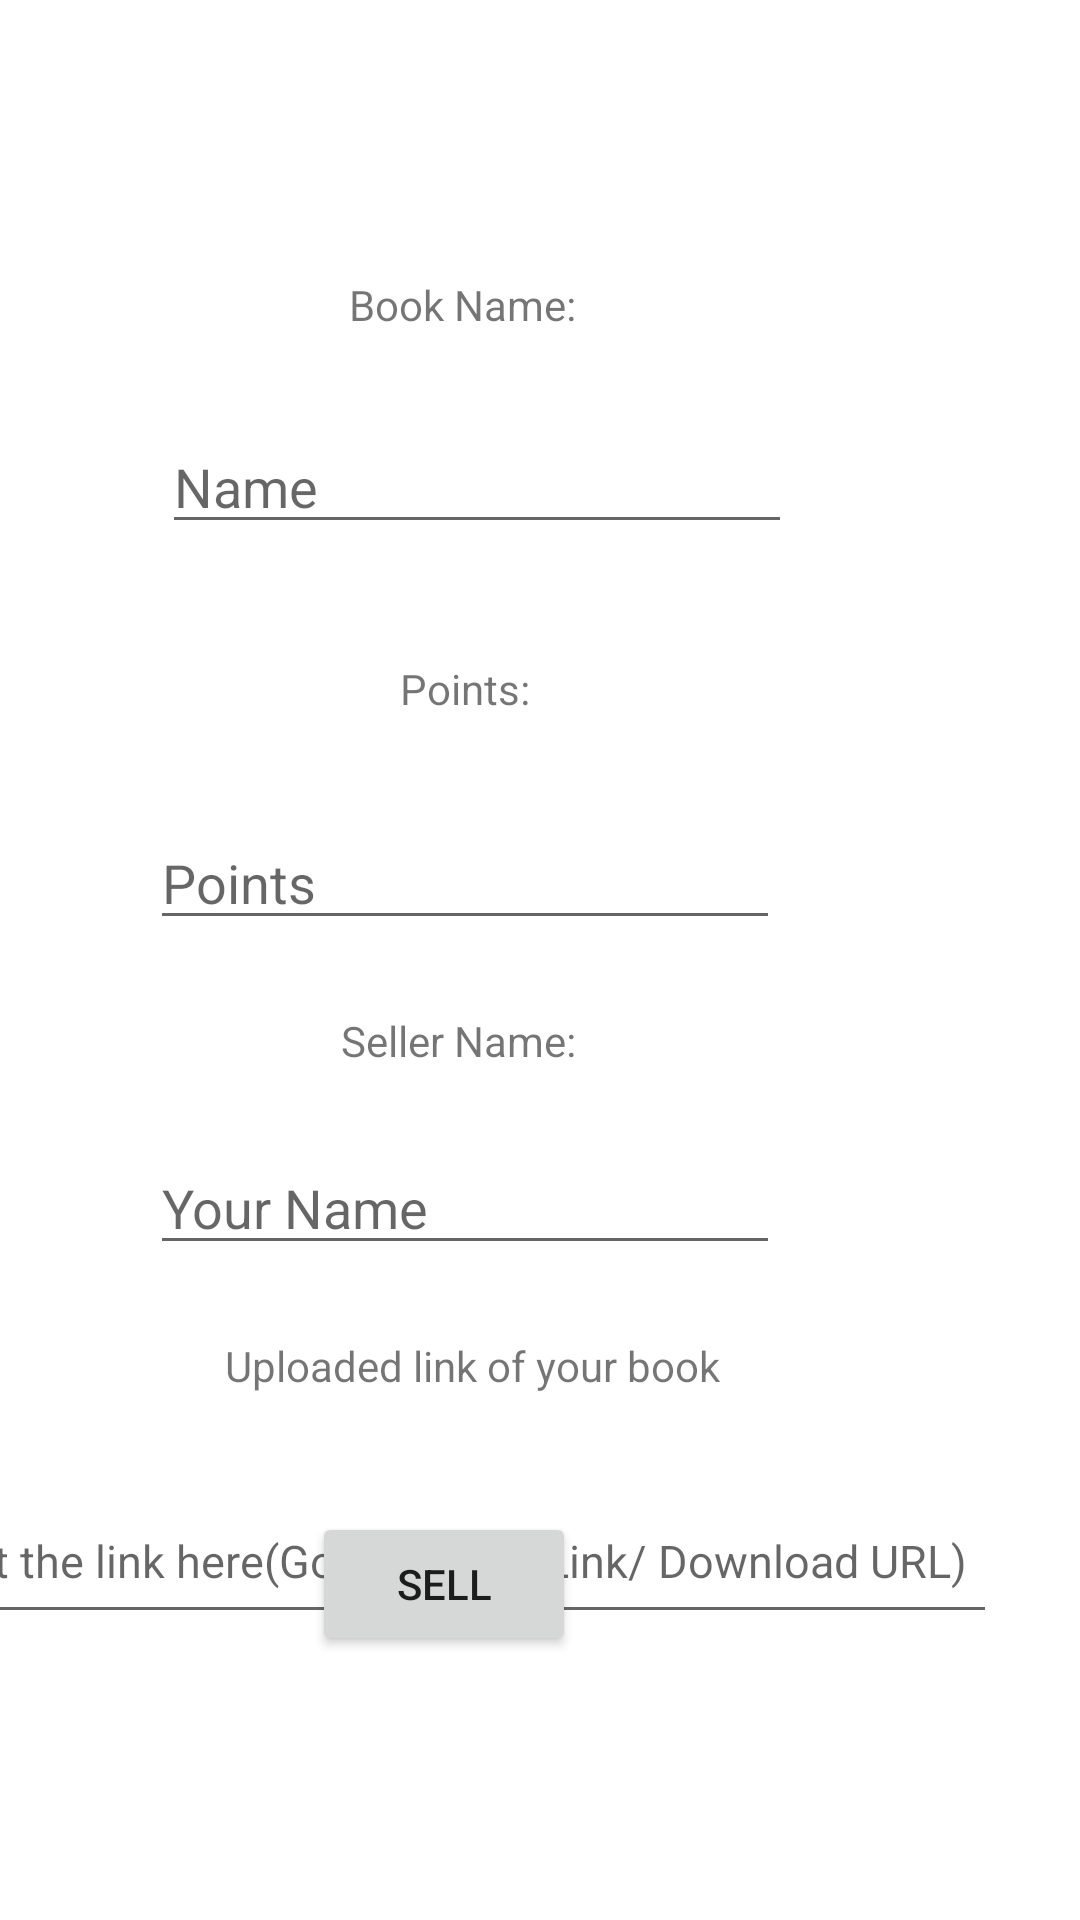

Produce the Android XML layout that renders to this screen, including the resource entries it uses.
<!-- AndroidManifest.xml: application theme Theme.BookExchangeApp -->
<!-- res/layout/dialogbox.xml -->
<?xml version="1.0" encoding="utf-8"?>

<androidx.constraintlayout.widget.ConstraintLayout
    xmlns:android="http://schemas.android.com/apk/res/android"
    xmlns:app="http://schemas.android.com/apk/res-auto"
    xmlns:tools="http://schemas.android.com/tools"
    android:layout_width="match_parent"
    android:layout_height="match_parent">

    <EditText
        android:id="@+id/editTextBookName"
        android:layout_width="wrap_content"
        android:layout_height="wrap_content"
        android:layout_marginTop="140dp"
        android:layout_marginEnd="96dp"
        android:ems="10"
        android:hint="Name"
        android:inputType="textPersonName"
        app:layout_constraintEnd_toEndOf="parent"
        app:layout_constraintTop_toTopOf="parent" />

    <TextView
        android:id="@+id/textViewBookName2"
        android:layout_width="wrap_content"
        android:layout_height="wrap_content"
        android:layout_marginTop="92dp"
        android:layout_marginEnd="168dp"
        android:text="Book Name:"
        app:layout_constraintEnd_toEndOf="parent"
        app:layout_constraintTop_toTopOf="parent" />

    <TextView
        android:id="@+id/textView3"
        android:layout_width="wrap_content"
        android:layout_height="wrap_content"
        android:layout_marginTop="220dp"
        android:layout_marginEnd="180dp"
        android:text="Points: "
        app:layout_constraintEnd_toEndOf="parent"
        app:layout_constraintTop_toTopOf="parent" />

    <EditText
        android:id="@+id/editTextBookPoints"
        android:layout_width="wrap_content"
        android:layout_height="wrap_content"
        android:layout_marginTop="272dp"
        android:layout_marginEnd="100dp"
        android:ems="10"
        android:hint="Points"
        android:inputType="textPersonName"
        app:layout_constraintEnd_toEndOf="parent"
        app:layout_constraintTop_toTopOf="parent" />

    <Button
        android:id="@+id/btnBuyy"
        android:layout_width="wrap_content"
        android:layout_height="wrap_content"
        android:layout_marginEnd="168dp"
        android:layout_marginBottom="88dp"
        android:text="SELL"
        app:layout_constraintBottom_toBottomOf="parent"
        app:layout_constraintEnd_toEndOf="parent" />

    <TextView
        android:id="@+id/textView4"
        android:layout_width="wrap_content"
        android:layout_height="wrap_content"
        android:layout_marginTop="24dp"
        android:layout_marginEnd="168dp"
        android:text="Seller Name:"
        app:layout_constraintEnd_toEndOf="parent"
        app:layout_constraintTop_toBottomOf="@+id/editTextBookPoints" />

    <EditText
        android:id="@+id/editTextSellerName"
        android:layout_width="wrap_content"
        android:layout_height="wrap_content"
        android:layout_marginTop="24dp"
        android:layout_marginEnd="100dp"
        android:ems="10"
        android:hint="Your Name"
        android:inputType="textPersonName"
        app:layout_constraintEnd_toEndOf="parent"
        app:layout_constraintTop_toBottomOf="@+id/textView4" />

    <TextView
        android:id="@+id/textView2"
        android:layout_width="wrap_content"
        android:layout_height="wrap_content"
        android:layout_marginTop="24dp"
        android:layout_marginEnd="120dp"
        android:text="Uploaded link of your book"
        app:layout_constraintEnd_toEndOf="parent"
        app:layout_constraintTop_toBottomOf="@+id/editTextSellerName" />

    <EditText
        android:id="@+id/editTextUploadLink"
        android:layout_width="356dp"
        android:layout_height="52dp"
        android:layout_marginTop="28dp"
        android:layout_marginEnd="28dp"
        android:ems="10"
        android:hint="Put the link here(Google Drive Link/ Download URL)"
        android:inputType="textPersonName"
        android:textSize="15sp"
        app:layout_constraintEnd_toEndOf="parent"
        app:layout_constraintTop_toBottomOf="@+id/textView2" />

</androidx.constraintlayout.widget.ConstraintLayout>
<!-- resources referenced by this layout -->
<resources>
  <style name="Theme.BookExchangeApp" parent="Theme.MaterialComponents.DayNight.DarkActionBar">
          
          <item name="colorPrimary">@color/purple_500</item>
          <item name="colorPrimaryVariant">@color/purple_700</item>
          <item name="colorOnPrimary">@color/white</item>
          
          <item name="colorSecondary">@color/teal_200</item>
          <item name="colorSecondaryVariant">@color/teal_700</item>
          <item name="colorOnSecondary">@color/black</item>
          
          <item name="android:statusBarColor" tools:targetApi="l">?attr/colorPrimaryVariant</item>
          
      </style>
  <!-- not gathered from this repository: default colours our renderer supplied (Android Studio template values) -->
  <color name="purple_500">#FF6200EE</color>
  <color name="purple_700">#FF3700B3</color>
  <color name="teal_200">#FF03DAC5</color>
  <color name="teal_700">#FF018786</color>
  <color name="black">#FF000000</color>
  <color name="white">#FFFFFFFF</color>
</resources>
